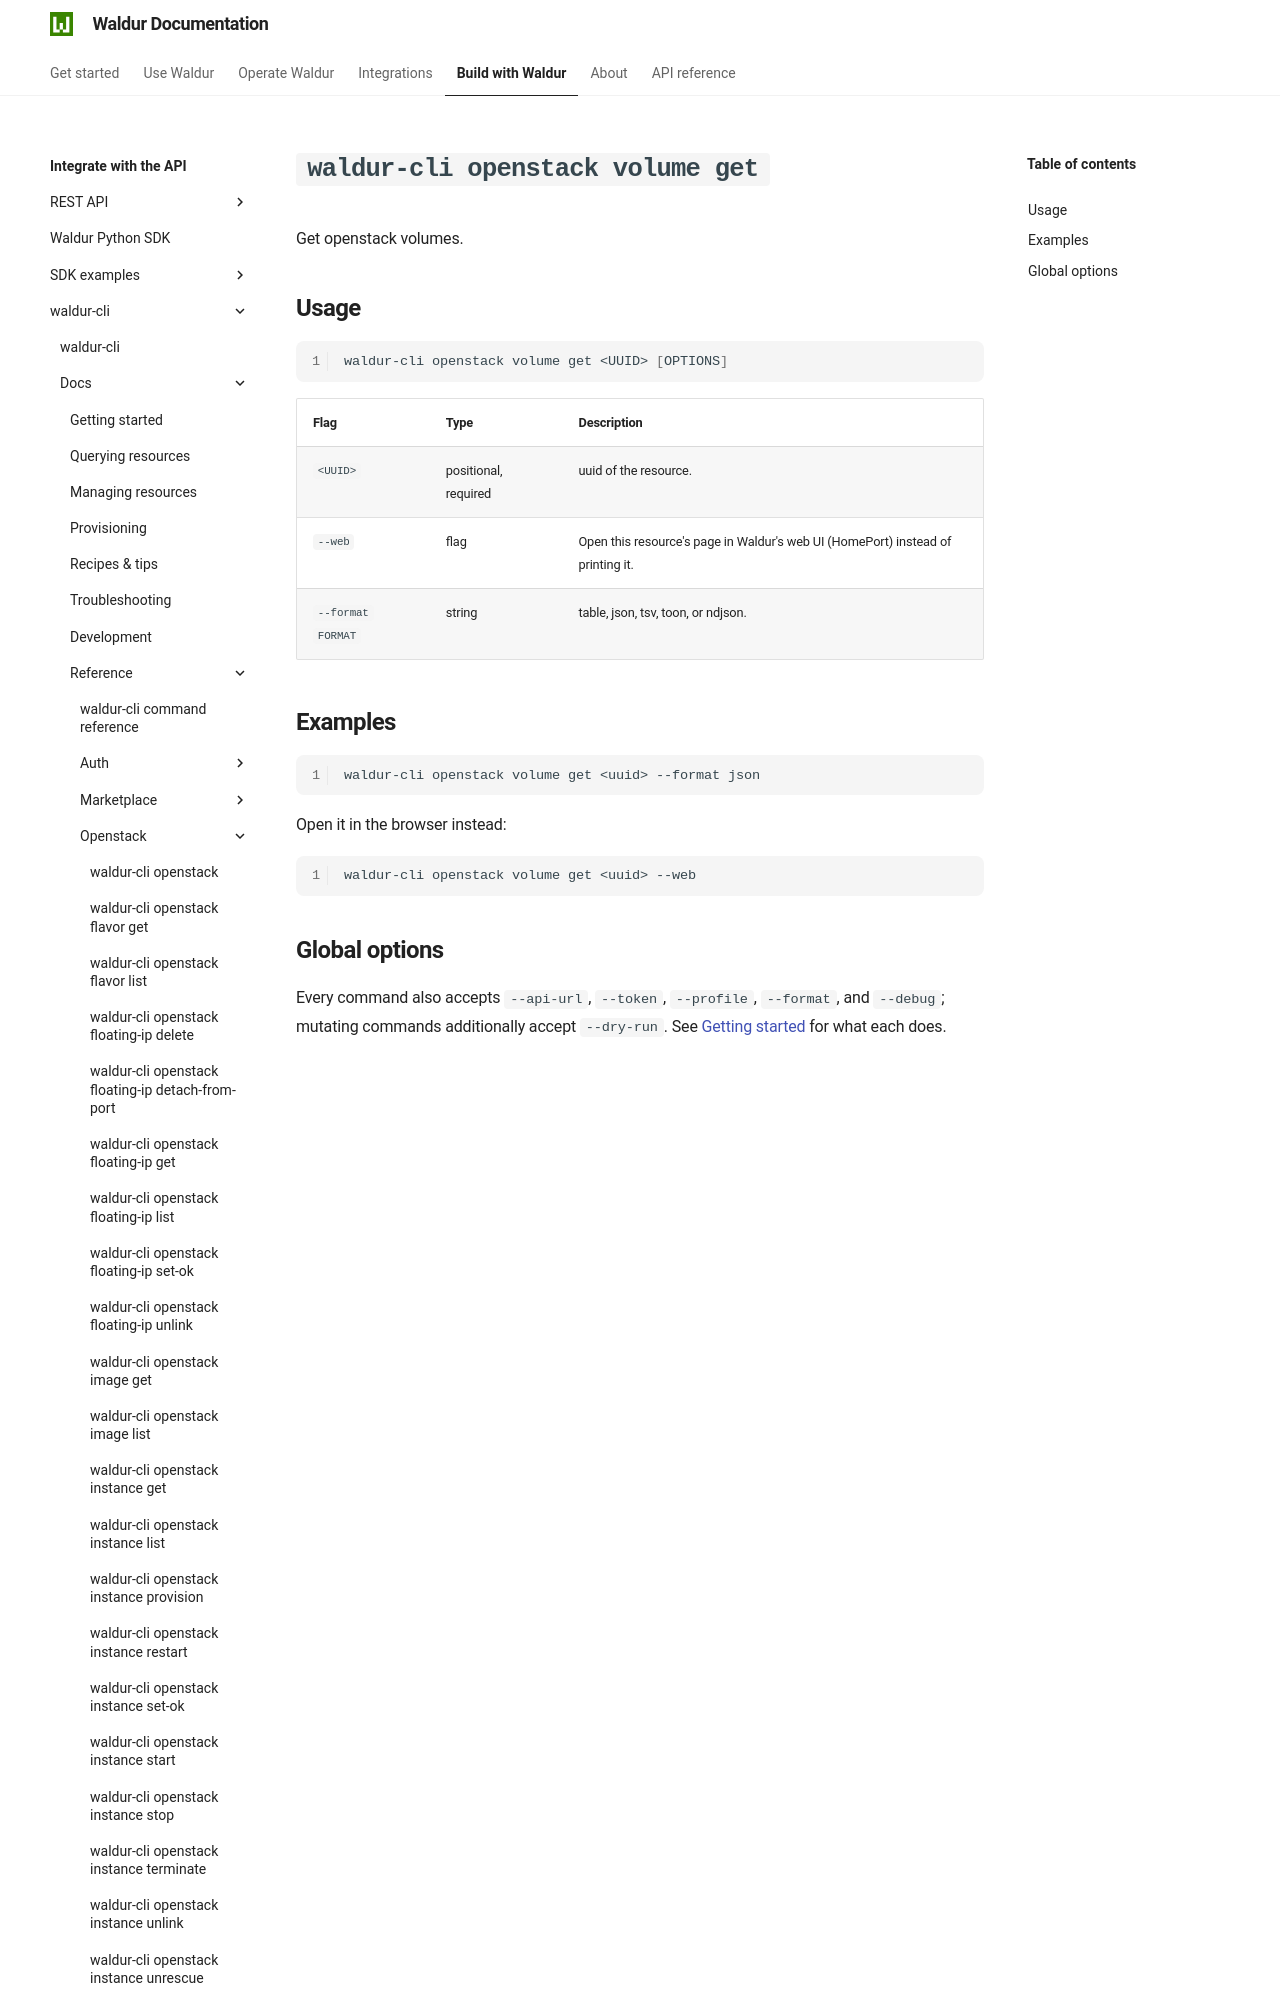

repository: waldur/waldur-docs · page: latest/integrator-guide/waldur-cli/docs/reference/openstack/volume-get/index.html · generator: mkdocs

# `waldur-cli openstack volume get`

<!-- EXTERNAL DOCUMENT
Source: https://code.opennodecloud.com/waldur/waldur-cli.git
Branch: main
Remote Path: docs//reference/openstack/volume-get.md
Local Path: docs/integrator-guide/waldur-cli/docs/
Last Sync: 2026-07-25T20:18:59.859716

WARNING: This file is automatically synchronized from the source repository.
DO NOT EDIT this file directly. Changes will be overwritten.
Edit the source at: https://code.opennodecloud.com/waldur/waldur-cli.git/-/tree/main/docs//reference/openstack/volume-get.md
-->


Get openstack volumes.
